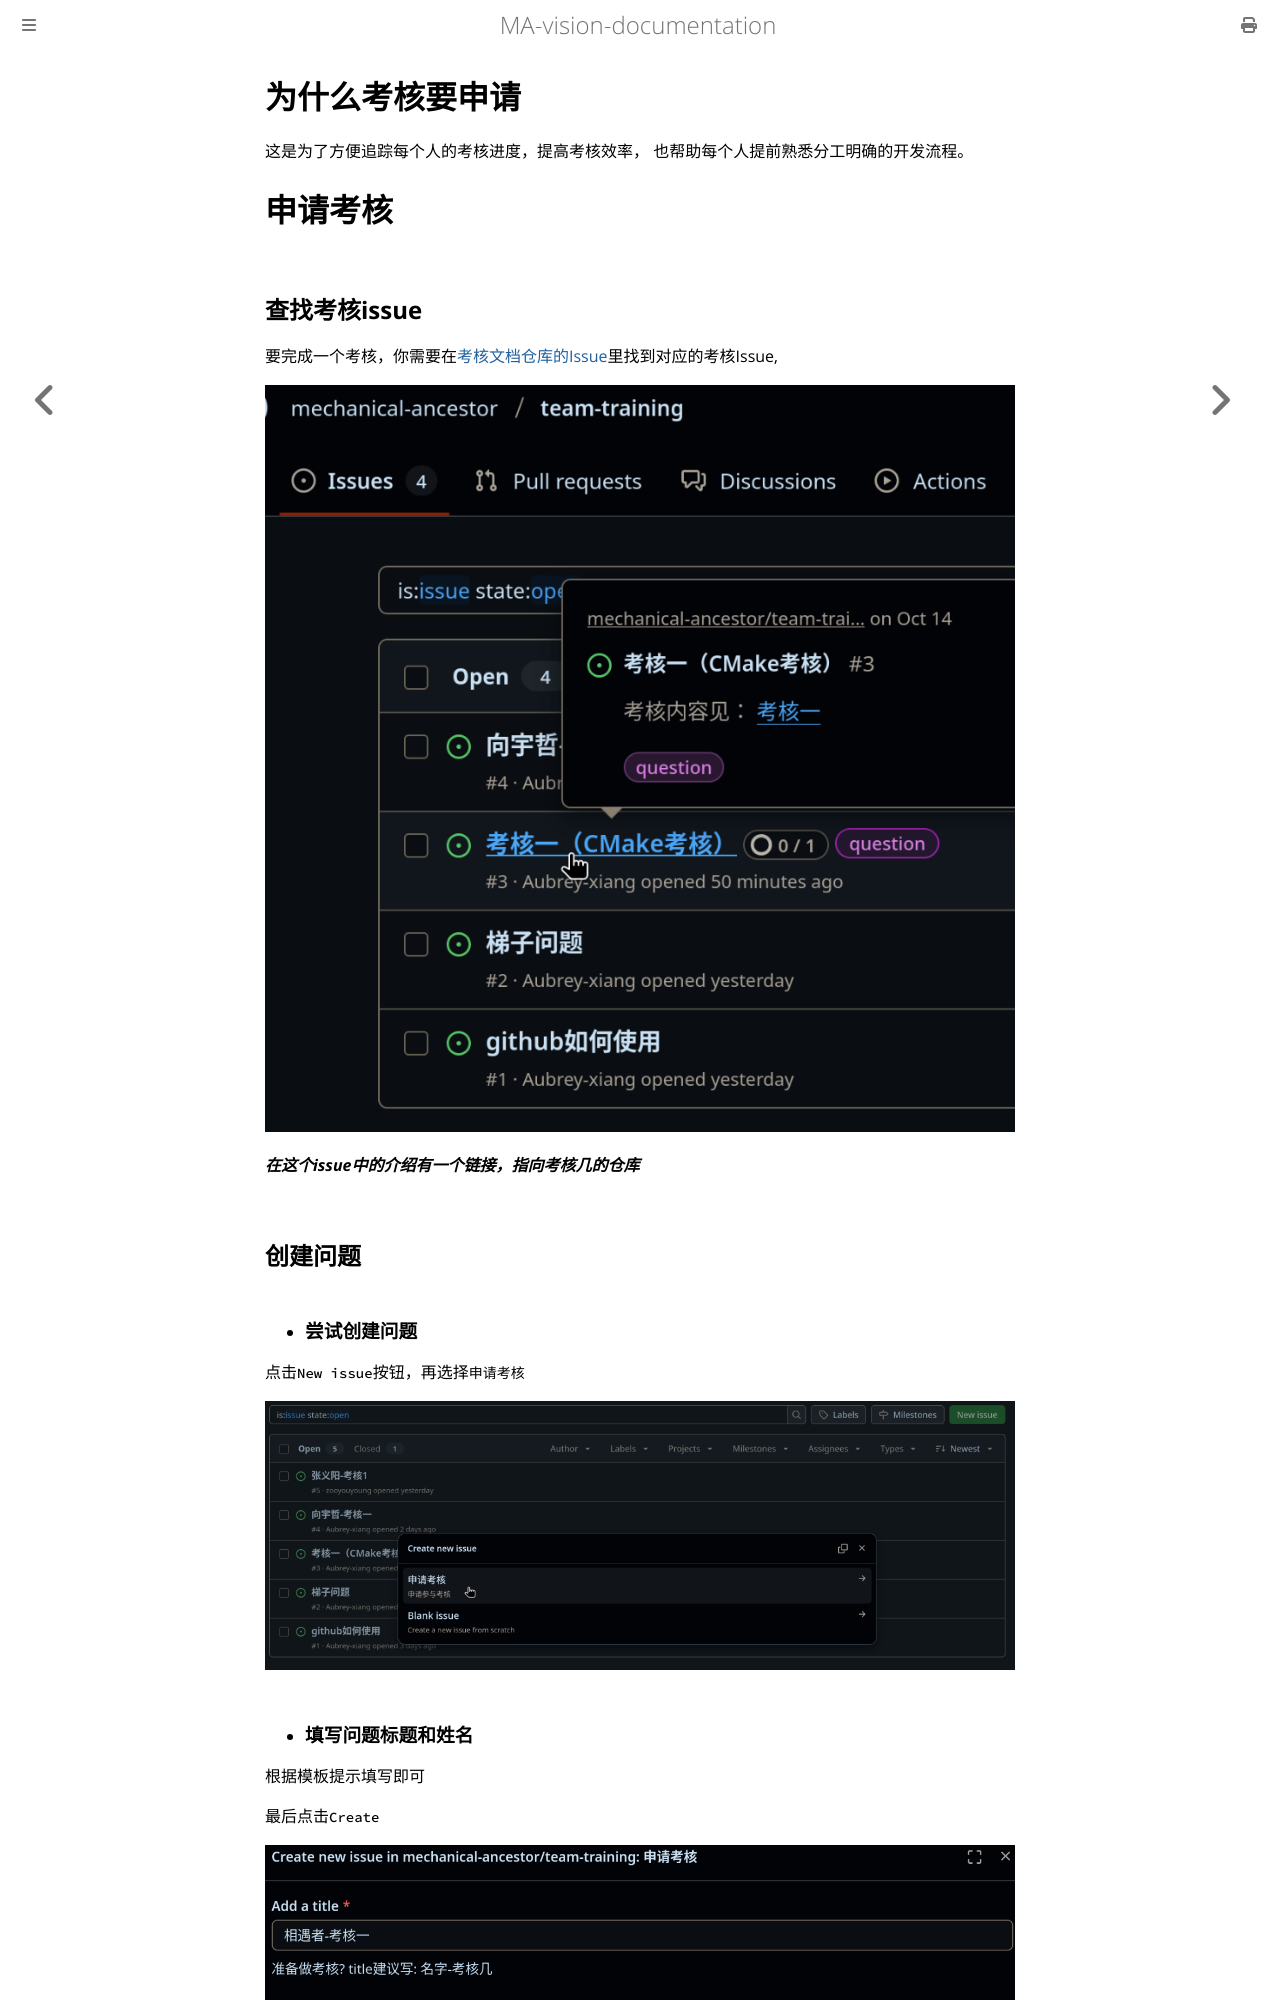

repository: mechanical-ancestor/team-training · page: task/request-for-task.html · generator: mdbook

# 为什么考核要申请
这是为了方便追踪每个人的考核进度，提高考核效率，
    也帮助每个人提前熟悉分工明确的开发流程。

# 申请考核

## 查找考核issue

要完成一个考核，你需要在[考核文档仓库的Issue](https://github.com/mechanical-ancestor/team-training/issues)里找到对应的考核Issue,

![find-issue](images/find-issue.png)

***在这个issue中的介绍有一个链接，指向考核几的仓库***

## 创建问题

- ### 尝试创建问题
点击`New issue`按钮，再选择`申请考核`

![create-issue](images/create-issue.png)

- ### 填写问题标题和姓名
根据模板提示填写即可

最后点击`Create`

![creating-issue](images/creating-issue.png)
